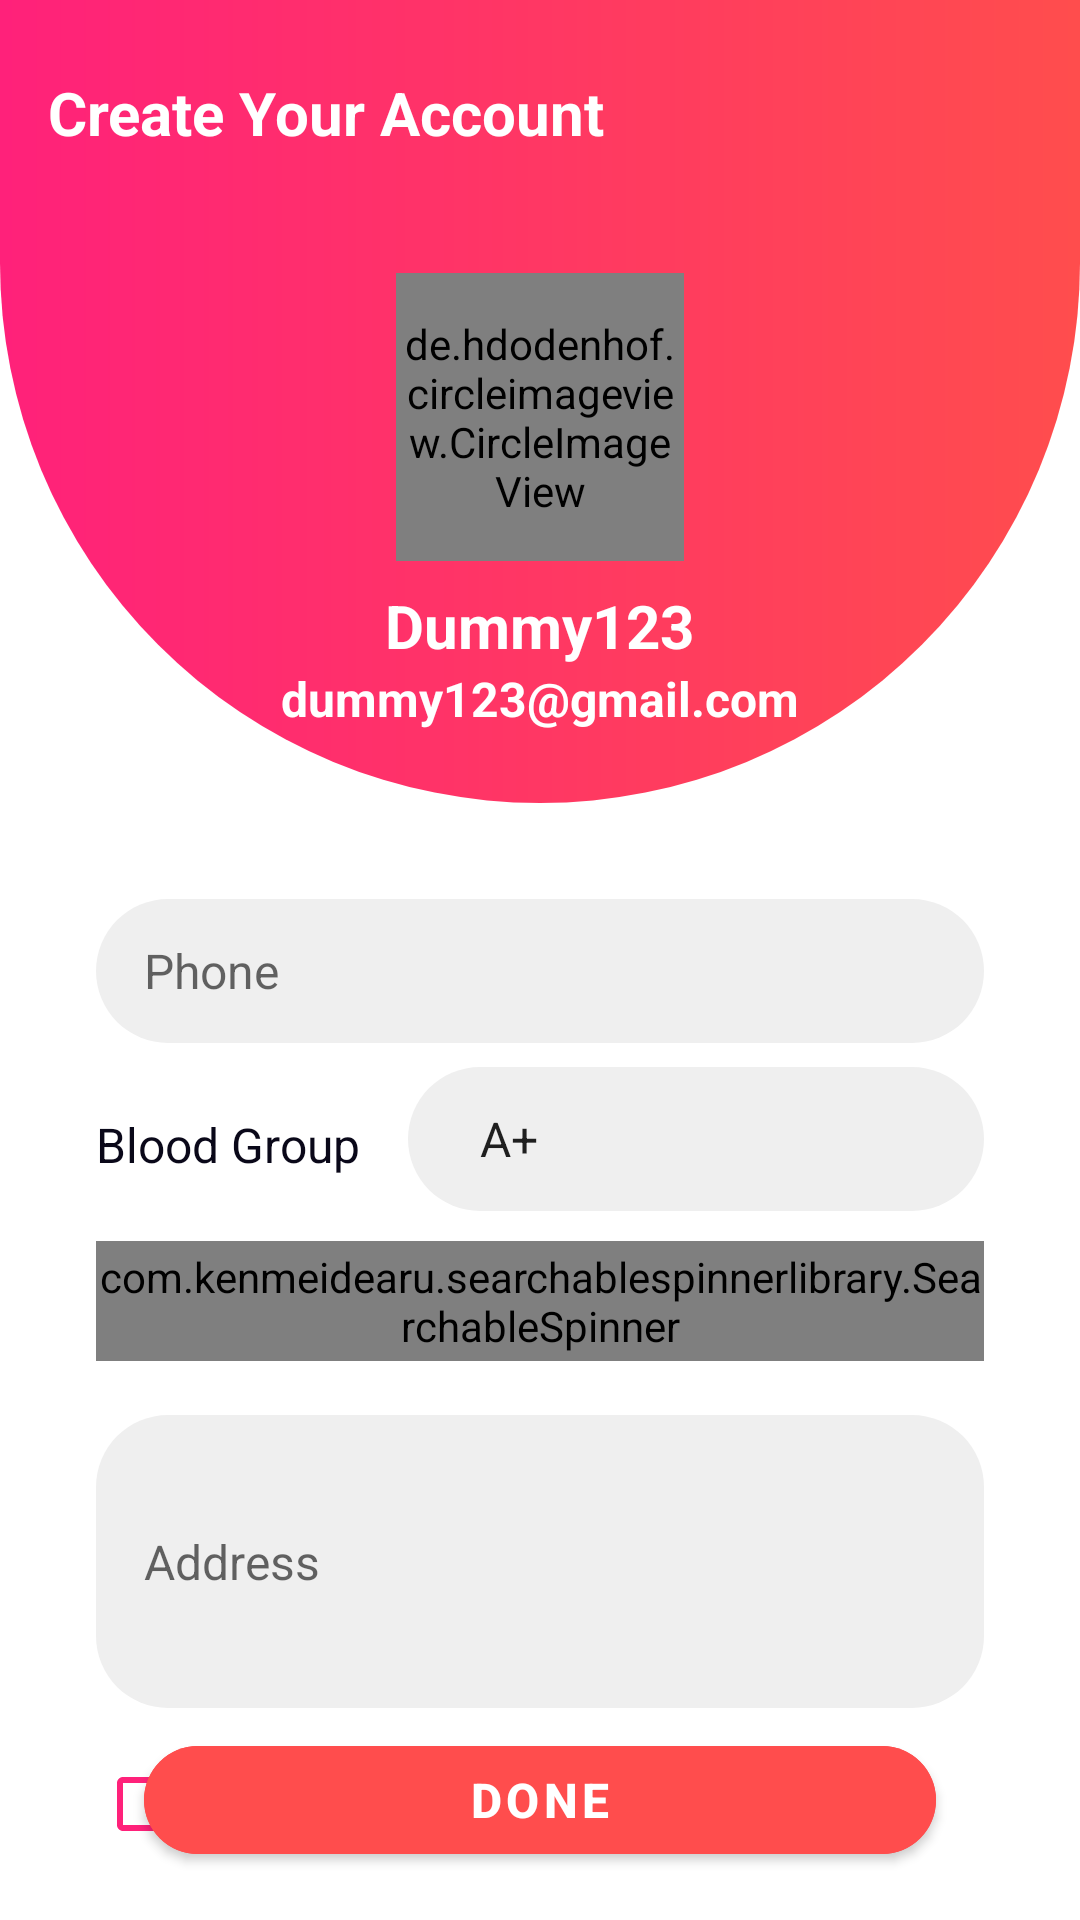

This screen was rendered from an Android layout file. Write that file and the resources it references.
<!-- AndroidManifest.xml: application theme Theme.BloodDonationProject2 -->
<!-- res/layout/fragment_account_set_up.xml -->
<?xml version="1.0" encoding="utf-8"?>
<FrameLayout xmlns:android="http://schemas.android.com/apk/res/android"
    xmlns:tools="http://schemas.android.com/tools"
    android:layout_width="match_parent"
    android:layout_height="match_parent"
    xmlns:app="http://schemas.android.com/apk/res-auto"
    tools:context=".fragment.AccountSetUpFragment">

    <ScrollView
        android:layout_width="match_parent"
        android:layout_height="wrap_content">
        <LinearLayout
            android:orientation="vertical"
            android:layout_width="match_parent"
            android:layout_marginBottom="20dp"
            android:layout_height="wrap_content">
            <LinearLayout
                android:layout_width="match_parent"
                android:layout_height="wrap_content"
                android:background="@drawable/round_shape"
                android:orientation="vertical">
                <TextView
                    android:layout_width="wrap_content"
                    android:layout_height="wrap_content"
                    android:layout_gravity="start"
                    android:layout_marginStart="16dp"
                    android:layout_marginTop="24dp"
                    android:text="@string/create_your_account"
                    android:textColor="@color/white"
                    android:textSize="20sp"
                    android:textStyle="bold" />

                <de.hdodenhof.circleimageview.CircleImageView
                    android:id="@+id/profile_image"
                    android:layout_width="96dp"
                    android:layout_height="96dp"
                    android:src="@drawable/ic_logo"
                    android:layout_gravity="center"
                    android:layout_marginTop="40dp"
                    />
                <TextView
                    android:id="@+id/name"
                    android:layout_width="wrap_content"
                    android:layout_height="wrap_content"
                    android:layout_gravity="center"
                    android:layout_marginTop="8dp"
                    android:text="@string/dummy123"
                    android:textColor="@color/white"
                    android:textSize="20sp"
                    android:textStyle="bold" />
                <TextView
                    android:id="@+id/mail"
                    android:layout_width="wrap_content"
                    android:layout_height="wrap_content"
                    android:layout_gravity="center"
                    android:text="@string/dummy123_gmail_com"
                    android:textColor="@color/white"
                    android:textSize="16sp"
                    android:textStyle="bold"
                    android:layout_marginBottom="24dp"/>
            </LinearLayout>


            <EditText
                android:id="@+id/ph"
                android:layout_marginTop="32dp"
                android:layout_width="match_parent"
                android:layout_marginLeft="32dp"
                android:layout_marginRight="32dp"
                android:layout_height="48dp"
                android:hint="@string/phone"
                android:inputType="phone"
                android:textSize="16sp"
                android:background="@drawable/grey_bg"
                android:textColor="@color/p_txt"
                android:paddingStart="16dp"
                android:paddingEnd="4dp"
                />

            <LinearLayout
                android:layout_width="match_parent"
                android:layout_height="wrap_content"
                android:layout_marginLeft="32dp"
                android:layout_marginRight="32dp"
                android:orientation="horizontal"
                android:layout_marginTop="8dp">
                <TextView
                    android:layout_width="wrap_content"
                    android:layout_height="wrap_content"
                    android:text="@string/blood_group"
                    android:layout_marginTop="2dp"
                    android:textSize="16sp"
                    android:layout_gravity="center"
                    android:textStyle="normal"
                    android:textColor="@color/p_txt"/>
                <Spinner
                    android:id="@+id/blood_grp"
                    android:layout_height="48dp"
                    android:layout_width="match_parent"
                    android:layout_marginStart="16dp"
                    android:prompt="@string/bld_grp"
                    android:entries="@array/blood_group"
                    android:paddingStart="16dp"
                    android:background="@drawable/grey_bg"
                    >

                </Spinner>
            </LinearLayout>

            <com.kenmeidearu.searchablespinnerlibrary.SearchableSpinner
                android:id="@+id/district"
                android:layout_width="match_parent"
                android:layout_height="40dp"
                android:layout_marginLeft="32dp"
                android:layout_marginVertical="10dp"
                android:layout_marginRight="32dp"
                android:background="@drawable/spinner_back" />

            <EditText
                android:id="@+id/address"
                android:layout_marginTop="8dp"
                android:layout_width="match_parent"
                android:layout_marginLeft="32dp"
                android:layout_marginRight="32dp"
                android:layout_height="wrap_content"
                android:minLines="5"
                android:hint="@string/address"
                android:inputType="textMultiLine"
                android:textSize="16sp"
                android:background="@drawable/grey_bg"
                android:textColor="@color/p_txt"
                android:paddingStart="16dp"
                android:paddingEnd="4dp"
                />

            <com.google.android.material.checkbox.MaterialCheckBox
                android:id="@+id/checkbox"
                android:layout_width="wrap_content"
                android:layout_height="wrap_content"
                android:text="@string/do_you_want_to_donate_your_blood"
                android:checked="false"
                android:layout_marginTop="8dp"
                android:layout_marginLeft="32dp"
                android:layout_marginRight="32dp"
                app:buttonTint="@color/pink"/>
        </LinearLayout>
    </ScrollView>

    <com.google.android.material.button.MaterialButton
        android:id="@+id/submitButton"
        android:layout_width="match_parent"
        android:layout_height="48dp"
        android:layout_marginBottom="16dp"
        android:layout_marginRight="48dp"
        android:layout_marginLeft="48dp"
        android:backgroundTint="@color/orange"
        android:text="@string/ok_done"
        android:textAllCaps="true"
        android:textSize="16sp"
        app:cornerRadius="24dp"
        android:layout_gravity="bottom|center_horizontal"
        android:textStyle="bold"/>

</FrameLayout>
<!-- resources referenced by this layout -->
<resources>
  <string-array name="blood_group">
          <item>A+</item>
          <item>B+</item>
          <item>O+</item>
          <item>AB+</item>
          <item>A-</item>
          <item>B-</item>
          <item>O-</item>
          <item>AB-</item>
      </string-array>
  <color name="orange">#FFFF4D4D</color>
  <color name="p_txt">#FF0A0819</color>
  <color name="pink">#FFFF217A</color>
  <color name="white">#FFFFFFFF</color>
  <!-- drawable grey_bg (drawable) -->
  <?xml version="1.0" encoding="utf-8"?>
  <shape xmlns:android="http://schemas.android.com/apk/res/android"
      android:shape="rectangle">
  
      <solid
         android:color="@color/grey"
          />
  
      <corners
          android:radius="24dp"/>
  
  </shape>
  <!-- drawable ic_logo: vector/xml drawable (drawable, 3813 chars, omitted) -->
  <!-- drawable round_shape (drawable) -->
  <?xml version="1.0" encoding="utf-8"?>
  <shape
      android:shape="rectangle"
      xmlns:android="http://schemas.android.com/apk/res/android">
  
      <gradient
          android:startColor="@color/pink"
          android:endColor="@color/orange"/>
      <corners
          android:bottomLeftRadius="180dp"
          android:bottomRightRadius="180dp"/>
  </shape>
  <!-- drawable spinner_back (drawable) -->
  <?xml version="1.0" encoding="utf-8"?>
  <shape xmlns:android="http://schemas.android.com/apk/res/android"
      android:shape="rectangle">
  
      <solid
          android:color="@color/grey" />
      <corners android:radius="10dp" />
      <stroke android:color="@color/black"/>
  
  </shape>
  <string name="address">Address</string>
  <string name="bld_grp">Select a blood group</string>
  <string name="blood_group">Blood Group</string>
  <string name="create_your_account">Create Your Account</string>
  <string name="do_you_want_to_donate_your_blood">Do you want to Donate your blood</string>
  <string name="dummy123">Dummy123</string>
  <string name="dummy123_gmail_com">dummy123@gmail.com</string>
  <string name="ok_done">Done</string>
  <string name="phone">Phone</string>
  <style name="Theme.BloodDonationProject2" parent="Theme.MaterialComponents.Light.NoActionBar">
          
          <item name="colorPrimary">@color/Dark</item>
          <item name="colorPrimaryVariant">@color/Dark</item>
          <item name="colorOnPrimary">@color/white</item>
          
          <item name="colorSecondary">@color/teal_200</item>
          <item name="colorSecondaryVariant">@color/teal_700</item>
          <item name="colorOnSecondary">@color/black</item>
          <item name="android:forceDarkAllowed" tools:targetApi="q">false</item>
          
          <item name="android:statusBarColor" tools:targetApi="l">?attr/colorPrimaryVariant</item>
          
      </style>
  <color name="grey">#FFEFEFEF</color>
  <color name="black">#FF000000</color>
  <color name="Dark">#EC407A</color>
  <color name="teal_200">#FF03DAC5</color>
  <color name="teal_700">#FF018786</color>
</resources>
